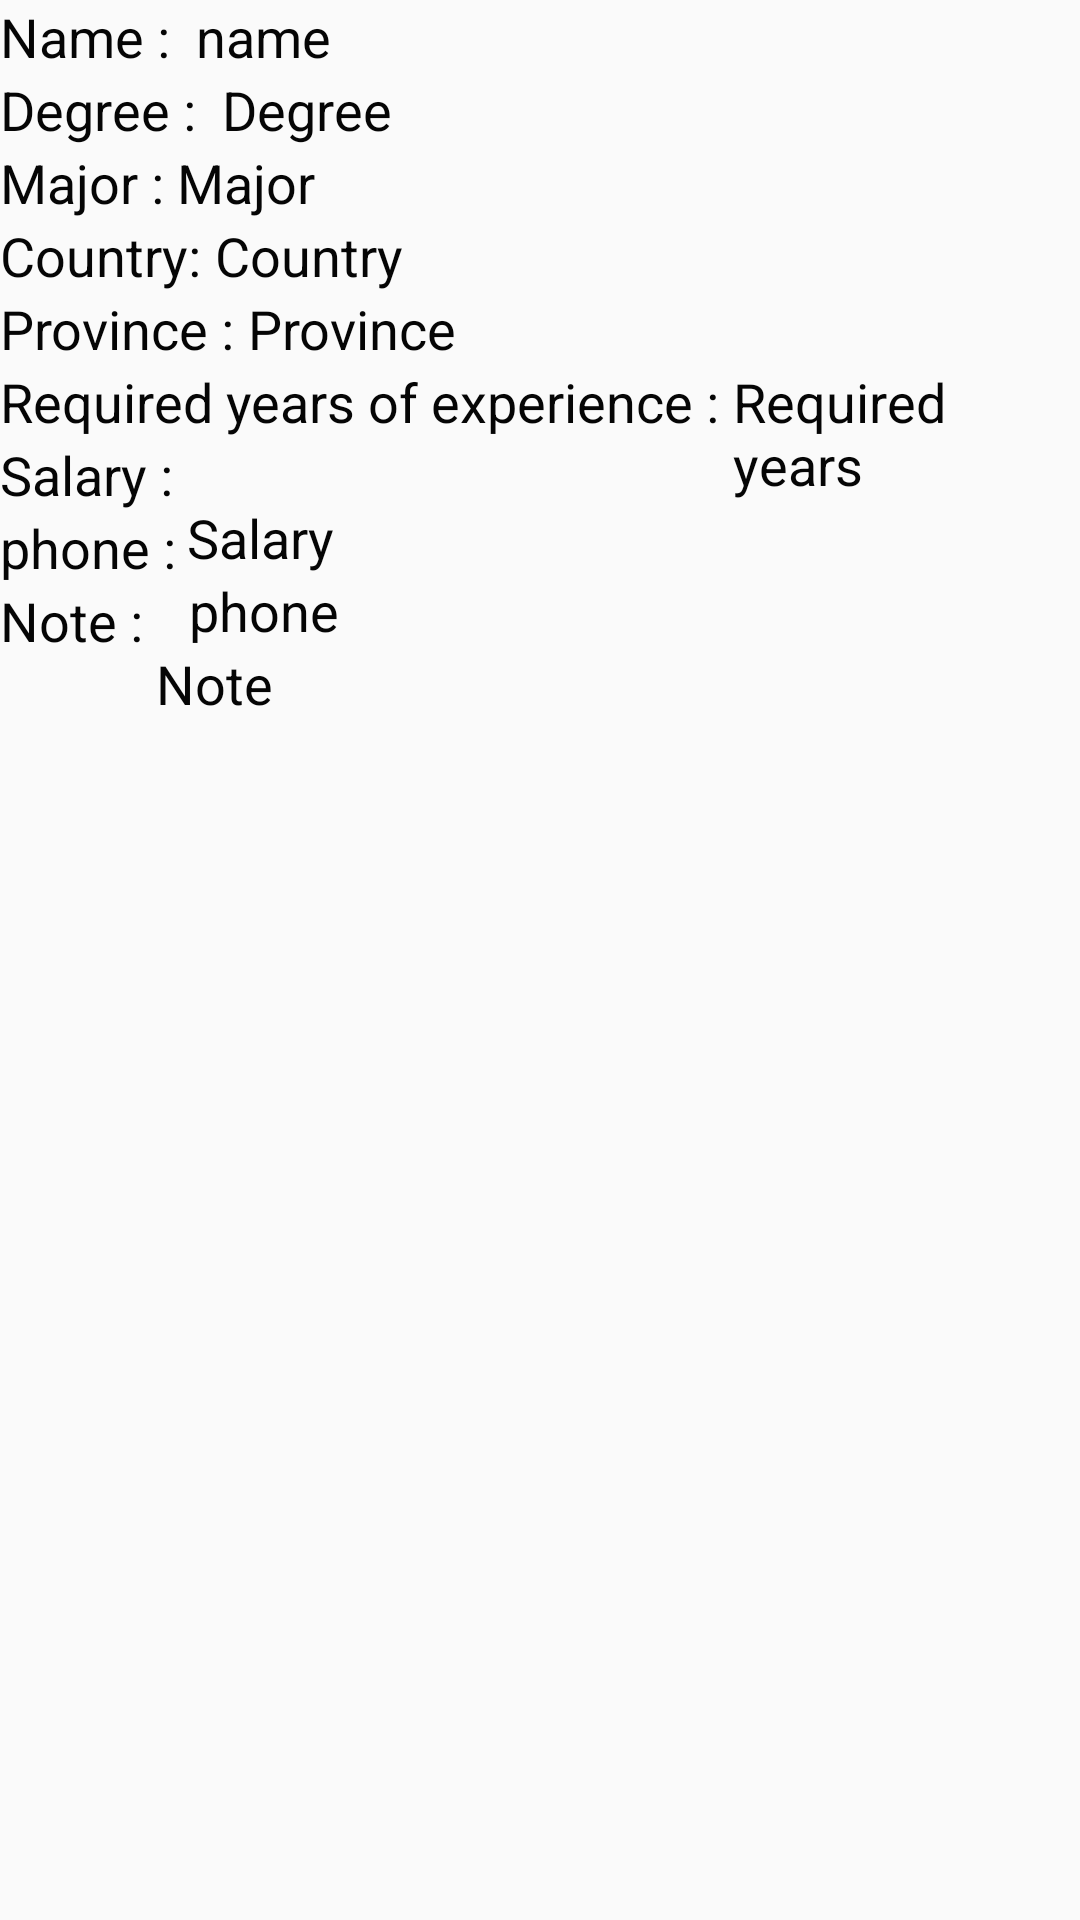

This screen was rendered from an Android layout file. Write that file and the resources it references.
<!-- AndroidManifest.xml: application theme AppTheme -->
<!-- res/layout/resume_item.xml -->
<?xml version="1.0" encoding="utf-8"?>
<RelativeLayout xmlns:android="http://schemas.android.com/apk/res/android"
    android:layout_width="match_parent"
    android:layout_height="match_parent">

    <TextView
        android:id="@+id/textView0"
        android:layout_width="wrap_content"
        android:layout_height="wrap_content"
        android:layout_alignParentLeft="true"
        android:layout_alignParentTop="true"
        android:text="Name :  "
        android:textAppearance="?android:attr/textAppearanceMedium"
        android:textColor="#050505" />
    <TextView
        android:id="@+id/textViewName"
        android:layout_width="wrap_content"
        android:layout_height="wrap_content"
        android:layout_toRightOf="@+id/textView0"
        android:text="name "
        android:textAppearance="?android:attr/textAppearanceMedium"
        android:textColor="#050505" />

    <TextView
        android:id="@+id/textView1"
        android:layout_width="wrap_content"
        android:layout_height="wrap_content"
        android:layout_alignParentLeft="true"
        android:layout_below="@+id/textView0"
        android:text="Degree :  "
        android:textAppearance="?android:attr/textAppearanceMedium"
        android:textColor="#050505" />
    <TextView
        android:id="@+id/textViewDegree"
        android:layout_width="wrap_content"
        android:layout_height="wrap_content"
        android:layout_alignBaseline="@+id/textView1"
        android:layout_alignBottom="@+id/textView1"
        android:layout_toRightOf="@+id/textView1"
        android:text="Degree "
        android:textAppearance="?android:attr/textAppearanceMedium"
        android:textColor="#050505" />

    <TextView
        android:id="@+id/textView2"
        android:layout_width="wrap_content"
        android:layout_height="wrap_content"
        android:layout_alignParentLeft="true"
        android:layout_below="@+id/textView1"
        android:text="Major : "
        android:textAppearance="?android:attr/textAppearanceMedium"
        android:textColor="#050505" />

    <TextView
        android:id="@+id/textViewMajor"
        android:layout_width="wrap_content"
        android:layout_height="wrap_content"
        android:layout_below="@+id/textViewDegree"
        android:layout_toRightOf="@+id/textView2"
        android:text="Major"
        android:textAppearance="?android:attr/textAppearanceMedium"
        android:textColor="#050505" />


    <TextView
        android:id="@+id/textView3"
        android:layout_width="wrap_content"
        android:layout_height="wrap_content"
        android:layout_alignParentLeft="true"
        android:layout_below="@+id/textView2"
        android:text="Country: "
        android:textAppearance="?android:attr/textAppearanceMedium"
        android:textColor="#050505" />

    <TextView
        android:id="@+id/textViewRCountry"
        android:layout_width="wrap_content"
        android:layout_height="wrap_content"
        android:layout_below="@+id/textViewMajor"
        android:layout_toRightOf="@+id/textView3"
        android:text="Country "
        android:textAppearance="?android:attr/textAppearanceMedium"
        android:textColor="#050505" />

    <TextView
        android:id="@+id/textView4"
        android:layout_width="wrap_content"
        android:layout_height="wrap_content"
        android:layout_alignParentLeft="true"
        android:layout_below="@+id/textView3"
        android:text="Province : "
        android:textAppearance="?android:attr/textAppearanceMedium"
        android:textColor="#050505" />

    <TextView
        android:id="@+id/textViewRProvince"
        android:layout_width="wrap_content"
        android:layout_height="wrap_content"
        android:layout_below="@+id/textViewRCountry"
        android:layout_toRightOf="@+id/textView4"
        android:text="Province"
        android:textAppearance="?android:attr/textAppearanceMedium"
        android:textColor="#050505" />

    <TextView
        android:id="@+id/textView5"
        android:layout_width="wrap_content"
        android:layout_height="wrap_content"
        android:layout_alignParentLeft="true"
        android:layout_below="@+id/textView4"
        android:text="Required years of experience : "
        android:textAppearance="?android:attr/textAppearanceMedium"
        android:textColor="#050505" />

    <TextView
        android:id="@+id/textViewRRequiredYear"
        android:layout_width="wrap_content"
        android:layout_height="wrap_content"
        android:layout_below="@+id/textViewRProvince"
        android:layout_toRightOf="@+id/textView5"
        android:text="Required years "
        android:textAppearance="?android:attr/textAppearanceMedium"
        android:textColor="#050505" />
    <TextView
        android:id="@+id/textView6"
        android:layout_width="wrap_content"
        android:layout_height="wrap_content"
        android:layout_alignParentLeft="true"
        android:layout_below="@+id/textView5"
        android:text="Salary : "
        android:textAppearance="?android:attr/textAppearanceMedium"
        android:textColor="#050505" />

    <TextView
        android:id="@+id/textViewRSalary"
        android:layout_width="wrap_content"
        android:layout_height="wrap_content"
        android:layout_below="@+id/textViewRRequiredYear"
        android:layout_toRightOf="@+id/textView6"
        android:text="Salary"
        android:textAppearance="?android:attr/textAppearanceMedium"
        android:textColor="#050505" />
    <TextView
        android:id="@+id/textView7"
        android:layout_width="wrap_content"
        android:layout_height="wrap_content"
        android:layout_alignParentLeft="true"
        android:layout_below="@+id/textView6"
        android:text="phone : "
        android:textAppearance="?android:attr/textAppearanceMedium"
        android:textColor="#050505" />

    <TextView
        android:id="@+id/textViewRPhone"
        android:layout_width="wrap_content"
        android:layout_height="wrap_content"
        android:layout_below="@+id/textViewRSalary"
        android:layout_toRightOf="@+id/textView7"
        android:text="phone"
        android:textAppearance="?android:attr/textAppearanceMedium"
        android:textColor="#050505" />
    <TextView
        android:id="@+id/textView8"
        android:layout_width="wrap_content"
        android:layout_height="wrap_content"
        android:layout_alignParentLeft="true"
        android:layout_below="@+id/textView7"
        android:text="Note : "
        android:textAppearance="?android:attr/textAppearanceMedium"
        android:textColor="#050505" />

    <TextView
        android:id="@+id/textViewRDescription"
        android:layout_width="wrap_content"
        android:layout_height="wrap_content"
        android:layout_below="@+id/textViewRPhone"
        android:layout_toRightOf="@+id/textView8"
        android:text="Note"
        android:textAppearance="?android:attr/textAppearanceMedium"
        android:textColor="#050505" />



</RelativeLayout>
<!-- resources referenced by this layout -->
<resources>
  <style name="AppTheme" parent="Theme.AppCompat.Light.DarkActionBar">
          
          <item name="colorPrimary">@color/colorLightBlue</item>
          <item name="colorPrimaryDark">@color/colorLightBlue</item>
          <item name="colorAccent">@color/colorAccent</item>
      </style>
  <color name="colorLightBlue">#04F0DE </color>
  <color name="colorAccent">#FF4081</color>
</resources>
